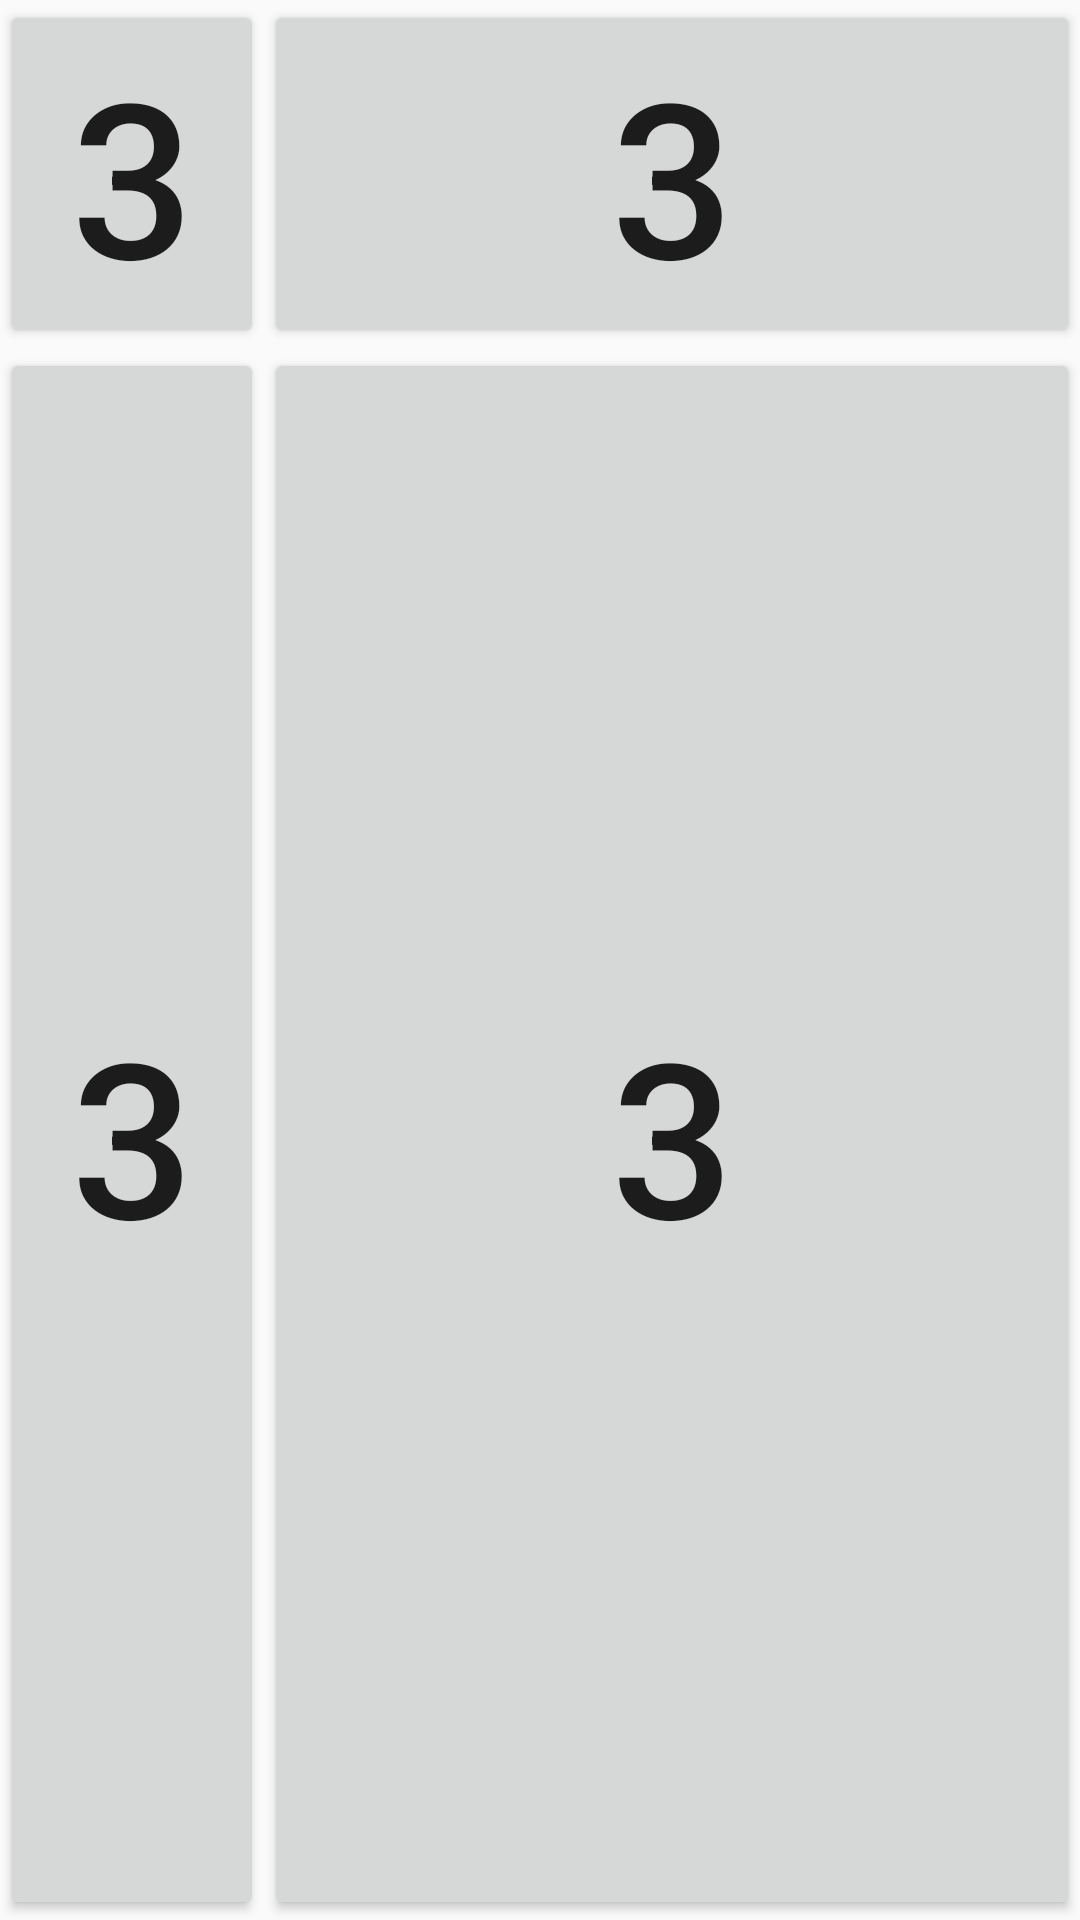

This screen was rendered from an Android layout file. Write that file and the resources it references.
<!-- AndroidManifest.xml: application theme AppTheme -->
<!-- res/layout/answers_fragment.xml -->
<?xml version="1.0" encoding="utf-8"?>
<GridLayout xmlns:android="http://schemas.android.com/apk/res/android"

    android:id="@+id/buttonLayout"
    android:layout_width="wrap_content"
    android:layout_height="wrap_content"
    android:layout_centerHorizontal="true">

    <Button
        android:id="@+id/answerButton1"
        android:layout_width="wrap_content"
        android:layout_column="0"
        android:layout_gravity="fill"
        android:layout_row="0"

        android:tag="0"
        android:text="@string/default_answer"
        android:textSize="72sp" />

    <Button
        android:id="@+id/answerButton2"
        android:layout_width="wrap_content"
        android:layout_column="0"
        android:layout_gravity="fill"
        android:layout_row="1"

        android:tag="1"
        android:text="@string/default_answer"
        android:textSize="72sp" />

    <Button
        android:id="@+id/answerButton3"
        android:layout_width="wrap_content"
        android:layout_column="1"
        android:layout_gravity="fill"
        android:layout_row="0"

        android:tag="2"
        android:text="@string/default_answer"
        android:textSize="72sp" />

    <Button
        android:id="@+id/answerButton4"
        android:layout_width="wrap_content"
        android:layout_column="1"
        android:layout_gravity="fill"
        android:layout_row="1"

        android:tag="3"
        android:text="@string/default_answer"
        android:textSize="72sp" />

</GridLayout>
<!-- resources referenced by this layout -->
<resources>
  <string name="default_answer">3</string>
  <style name="AppTheme" parent="Base.AppTheme" />
  <style name="Base.AppTheme" parent="Theme.AppCompat.DayNight.DarkActionBar">
          
          <item name="coordinatorLayoutStyle">@style/Widget.Support.CoordinatorLayout</item>
          <item name="preferenceTheme">@style/PreferenceThemeOverlay</item>
          <item name="colorPrimary">@color/colorPrimary</item>
          <item name="colorPrimaryDark">@color/colorPrimaryDark</item>
          <item name="colorAccent">@color/colorAccent</item>
  
      </style>
  <color name="colorPrimary">#78909c</color>
  <color name="colorPrimaryDark">#4b636e</color>
  <color name="colorAccent">#a7c0cd</color>
</resources>
